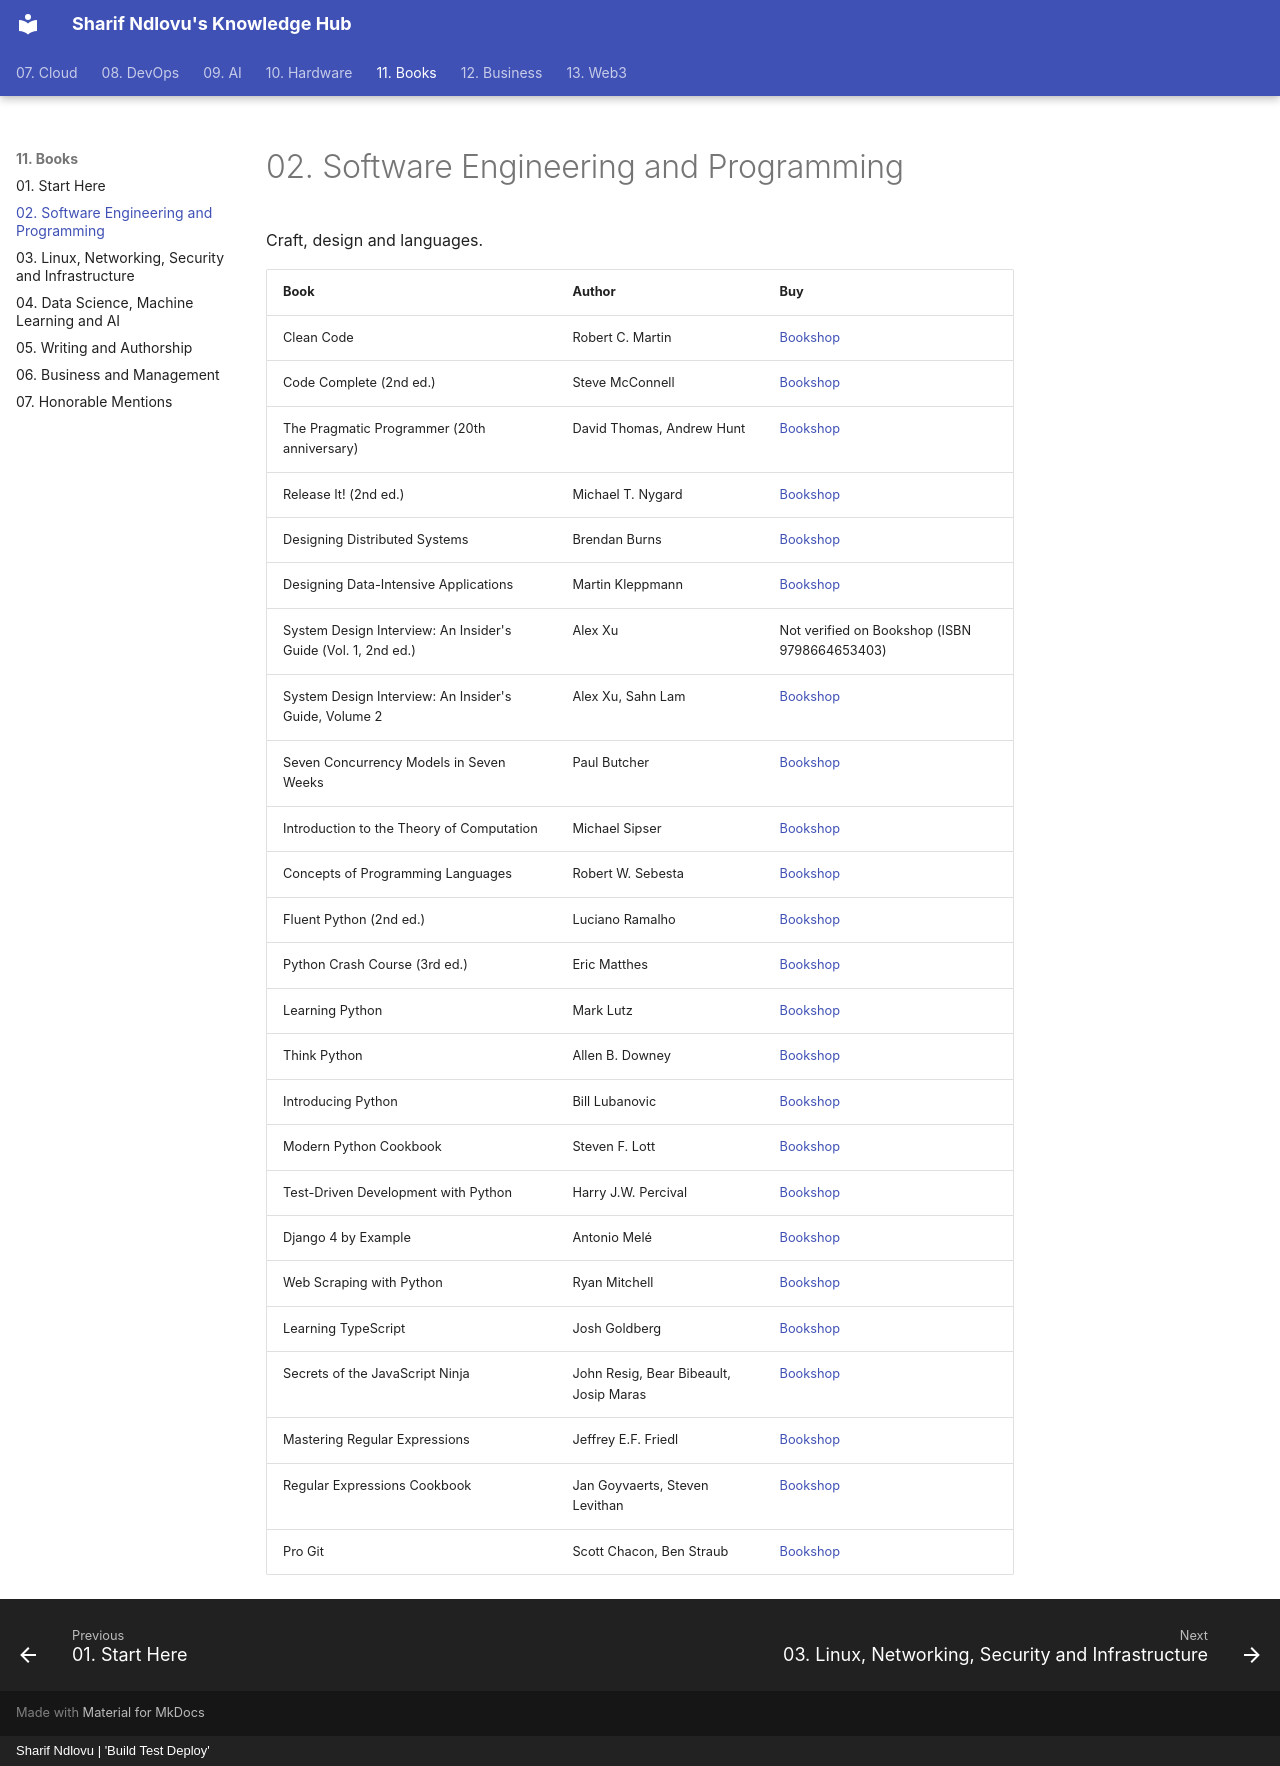

repository: sharifndlovu123/knowledge_base_map · page: 11. Books/2. Software Engineering and Programming.html · generator: mkdocs · copyright: Sharif Ndlovu | 'Build Test Deploy'

# 02. Software Engineering and Programming

Craft, design and languages.

| Book | Author | Buy |
| ---- | ------ | --- |
| Clean Code | Robert C. Martin | [Bookshop](https://bookshop.org/book/9780132350884) |
| Code Complete (2nd ed.) | Steve McConnell | [Bookshop](https://bookshop.org/book/9780735619678) |
| The Pragmatic Programmer (20th anniversary) | David Thomas, Andrew Hunt | [Bookshop](https://bookshop.org/book/9780135957059) |
| Release It! (2nd ed.) | Michael T. Nygard | [Bookshop](https://bookshop.org/book/9781680502398) |
| Designing Distributed Systems | Brendan Burns | [Bookshop](https://bookshop.org/book/9781491983645) |
| Designing Data-Intensive Applications | Martin Kleppmann | [Bookshop](https://bookshop.org/book/9781449373320) |
| System Design Interview: An Insider's Guide (Vol. 1, 2nd ed.) | Alex Xu | Not verified on Bookshop (ISBN 9798664653403) |
| System Design Interview: An Insider's Guide, Volume 2 | Alex Xu, Sahn Lam | [Bookshop](https://bookshop.org/book/9781736049112) |
| Seven Concurrency Models in Seven Weeks | Paul Butcher | [Bookshop](https://bookshop.org/book/9781937785659) |
| Introduction to the Theory of Computation | Michael Sipser | [Bookshop](https://bookshop.org/book/9781133187790) |
| Concepts of Programming Languages | Robert W. Sebesta | [Bookshop](https://bookshop.org/book/9780133943023) |
| Fluent Python (2nd ed.) | Luciano Ramalho | [Bookshop](https://bookshop.org/book/9781492056355) |
| Python Crash Course (3rd ed.) | Eric Matthes | [Bookshop](https://bookshop.org/book/9781718502703) |
| Learning Python | Mark Lutz | [Bookshop](https://bookshop.org/book/9781449355739) |
| Think Python | Allen B. Downey | [Bookshop](https://bookshop.org/book/9781491939369) |
| Introducing Python | Bill Lubanovic | [Bookshop](https://bookshop.org/book/9781492051367) |
| Modern Python Cookbook | Steven F. Lott | [Bookshop](https://bookshop.org/book/9781800207455) |
| Test-Driven Development with Python | Harry J.W. Percival | [Bookshop](https://bookshop.org/book/9781491958704) |
| Django 4 by Example | Antonio Melé | [Bookshop](https://bookshop.org/book/9781801813051) |
| Web Scraping with Python | Ryan Mitchell | [Bookshop](https://bookshop.org/book/9781491985571) |
| Learning TypeScript | Josh Goldberg | [Bookshop](https://bookshop.org/book/9781098110338) |
| Secrets of the JavaScript Ninja | John Resig, Bear Bibeault, Josip Maras | [Bookshop](https://bookshop.org/book/9781617292859) |
| Mastering Regular Expressions | Jeffrey E.F. Friedl | [Bookshop](https://bookshop.org/book/9780596528126) |
| Regular Expressions Cookbook | Jan Goyvaerts, Steven Levithan | [Bookshop](https://bookshop.org/book/9781449319434) |
| Pro Git | Scott Chacon, Ben Straub | [Bookshop](https://bookshop.org/book/9781484200773) |
